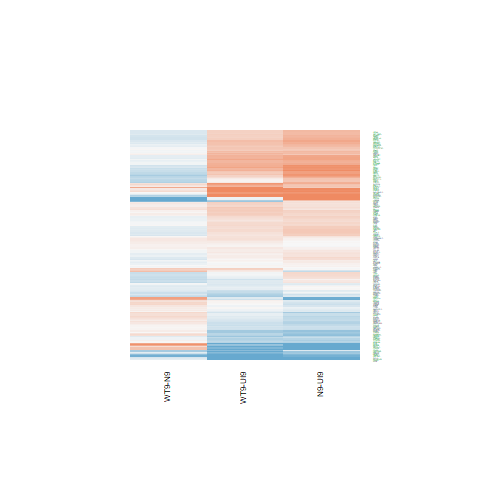

The file beside this chart, header and first rows:
N9-UI9.logFC, N9-UI9.AveExpr, N9-UI9.t, N9-UI9.P.Value, N9-UI9.adj.P.Val, N9-UI9.B, WT9-UI9.logFC, WT9-UI9.AveExpr, WT9-UI9.t, WT9-UI9.P.Value, WT9-UI9.adj.P.Val, WT9-UI9.B, WT9-N9.logFC, WT9-N9.AveExpr, WT9-N9.t, WT9-N9.P.Value, WT9-N9.adj.P.Val, WT9-N9.B
0.4257, 6.064, 3.923, 0.001471, 0.009519, -1.758, 0.3855, 6.064, 3.527, 0.003249, 0.02024, -2.434, -0.04023, 6.064, -0.4018, 0.6938, 0.8901, -6.334
0.1556, 4.739, 1.028, 0.3209, 0.4758, -6.552, 0.1107, 4.739, 0.732, 0.476, 0.6422, -6.697, -0.04494, 4.739, -0.3203, 0.7533, 0.9118, -6.148
0.2722, 6.494, 2.658, 0.01847, 0.06056, -4.306, -0.02025, 6.494, -0.1969, 0.8467, 0.9118, -7.218, -0.2924, 6.494, -3.073, 0.008086, 0.1496, -2.7
0.001762, 5.466, 0.01425, 0.9888, 0.9927, -7.219, -0.01081, 5.466, -0.08709, 0.9318, 0.9621, -7.092, -0.01257, 5.466, -0.1093, 0.9145, 0.9728, -6.313
-0.9837, 2.036, -3.285, 0.00528, 0.02403, -2.274, -1.144, 2.036, -3.779, 0.001959, 0.01422, -1.251, -0.1603, 2.036, -0.5543, 0.588, 0.8418, -5.409
-0.5655, 6.217, -4.965, 0.0001941, 0.002139, 0.2969, -0.5646, 6.217, -4.945, 0.0002017, 0.002999, 0.3642, 0.0008737, 6.217, 0.008197, 0.9936, 0.9984, -6.406
0.3062, 5.035, 2.067, 0.05734, 0.1403, -5.181, 0.2218, 5.035, 1.494, 0.157, 0.307, -5.945, -0.08444, 5.035, -0.6168, 0.547, 0.823, -6.08
-0.6074, 4.549, -4.304, 0.0006929, 0.00554, -0.7369, -0.4284, 4.549, -3.063, 0.008248, 0.03887, -3.097, 0.179, 4.549, 1.35, 0.198, 0.5491, -5.243
-0.8886, -1.02, -1.332, 0.2036, 0.3453, -4.906, -1.795, -1.02, -2.524, 0.024, 0.08218, -3.219, -0.9067, -1.02, -1.37, 0.1917, 0.5422, -4.487
-0.321, 4.593, -2.433, 0.02865, 0.08379, -4.438, -0.286, 4.593, -2.161, 0.04811, 0.1344, -4.804, 0.03507, 4.593, 0.2838, 0.7806, 0.924, -6.121
0.4901, 3.195, 2.212, 0.0437, 0.115, -4.531, 0.7811, 3.195, 3.526, 0.003254, 0.02025, -1.954, 0.291, 3.195, 1.454, 0.1675, 0.5115, -4.922
-0.3905, 3.445, -1.952, 0.07083, 0.1632, -5.013, -0.1448, 3.445, -0.7408, 0.4708, 0.6388, -6.416, 0.2457, 3.445, 1.317, 0.2084, 0.5614, -5.1
0.5856, 7.212, 5.92, 3.40476401665487e-05, 0.000599, 2.005, 0.3449, 7.212, 3.487, 0.003516, 0.02128, -2.608, -0.2407, 7.212, -2.629, 0.01954, 0.2176, -3.571
0.8597, 6.684, 5.577, 6.27414380678066e-05, 0.000916, 1.401, 0.3285, 6.684, 2.113, 0.05264, 0.1429, -5.182, -0.5312, 6.684, -3.724, 0.002187, 0.08269, -1.459
0.6437, 6.371, 6.697, 9.0402052766586e-06, 0.0002333, 3.421, 0.4941, 6.371, 5.107, 0.0001488, 0.00244, 0.6474, -0.1496, 6.371, -1.688, 0.1131, 0.437, -5.103
-0.2636, 5.105, -2.014, 0.06316, 0.1501, -5.246, 0.02447, 5.105, 0.1897, 0.8522, 0.9152, -7.019, 0.2881, 5.105, 2.371, 0.03226, 0.2636, -3.82
0.5396, 6.979, 3.578, 0.002931, 0.01559, -2.527, 0.5848, 6.979, 3.861, 0.001665, 0.01266, -1.844, 0.0452, 6.979, 0.3247, 0.7501, 0.9102, -6.442
-0.7817, 2.51, -3.486, 0.003528, 0.01781, -2.037, -1.487, 2.51, -6.203, 2.07985900476798e-05, 0.0006169, 3.057, -0.7049, 2.51, -3.17, 0.006651, 0.1362, -2.195
-0.38, 3.458, -2.196, 0.04502, 0.1176, -4.579, -0.1661, 3.458, -0.9816, 0.3426, 0.5171, -6.182, 0.2139, 3.458, 1.323, 0.2065, 0.5592, -5.071
0.3817, -0.4198, 0.642, 0.531, 0.671, -5.705, 0.1657, -0.4198, 0.2592, 0.7992, 0.8818, -5.697, -0.216, -0.4198, -0.3865, 0.7048, 0.8946, -5.093
0.1651, 0.02888, 0.3222, 0.7519, 0.839, -5.83, 0.3897, 0.02888, 0.7657, 0.4563, 0.6264, -5.499, 0.2246, 0.02888, 0.4783, 0.6396, 0.8653, -5.064
0.2877, 3.73, 1.692, 0.1122, 0.2265, -5.503, 0.1084, 3.73, 0.6395, 0.5326, 0.6884, -6.555, -0.1792, 3.73, -1.137, 0.2741, 0.6261, -5.378
-0.1787, 4.534, -1.342, 0.2006, 0.342, -6.178, 0.03436, 4.534, 0.2531, 0.8038, 0.8847, -6.906, 0.213, 4.534, 1.725, 0.1061, 0.4239, -4.805
0.4548, 5.194, 3.582, 0.002908, 0.0155, -2.321, 0.03156, 5.194, 0.2439, 0.8108, 0.8892, -7.012, -0.4233, 5.194, -3.585, 0.00289, 0.09397, -1.608
0.00644, 0.6945, 0.01467, 0.9885, 0.9926, -6.064, -0.1095, 0.6945, -0.2503, 0.8059, 0.8863, -5.922, -0.116, 0.6945, -0.2829, 0.7813, 0.9243, -5.237
-0.2313, 3.864, -1.015, 0.3268, 0.4819, -6.328, -0.05845, 3.864, -0.2668, 0.7934, 0.8781, -6.736, 0.1728, 3.864, 0.8157, 0.428, 0.7442, -5.642
0.2744, 4.698, 1.744, 0.1026, 0.2123, -5.627, 0.2017, 4.698, 1.283, 0.2199, 0.3839, -6.147, -0.07269, 4.698, -0.4997, 0.6249, 0.8598, -6.073
0.4297, 6.627, 3.521, 0.003284, 0.01691, -2.606, 0.2643, 6.627, 2.164, 0.0478, 0.1339, -5.083, -0.1654, 6.627, -1.464, 0.1647, 0.5077, -5.417
-0.1409, 3.836, -0.9478, 0.359, 0.5149, -6.449, -0.1632, 3.836, -1.089, 0.2941, 0.4664, -6.182, -0.02228, 3.836, -0.1603, 0.8749, 0.9606, -6.004
0.5172, -1.115, 0.7628, 0.4579, 0.608, -5.299, -0.5146, -1.115, -0.7449, 0.4684, 0.6364, -5.206, -1.032, -1.115, -1.595, 0.1326, 0.4647, -4.349
0.3294, 6.487, 3.468, 0.003653, 0.01826, -2.703, 0.3455, 6.487, 3.631, 0.002637, 0.0175, -2.264, 0.01611, 6.487, 0.1835, 0.857, 0.9545, -6.433
0.06566, 2.117, 0.2493, 0.8066, 0.8781, -6.405, 0.2186, 2.117, 0.84, 0.4147, 0.5886, -5.976, 0.1529, 2.117, 0.6291, 0.5392, 0.8181, -5.411
-0.2921, 6.344, -2.33, 0.0349, 0.09725, -4.882, -0.2411, 6.344, -1.922, 0.07474, 0.1823, -5.465, 0.05099, 6.344, 0.4367, 0.6689, 0.8799, -6.329
0.5384, 6.302, 4.783, 0.0002741, 0.002762, -0.07618, 0.3264, 6.302, 2.892, 0.01161, 0.04947, -3.716, -0.2119, 6.302, -2.037, 0.06055, 0.3425, -4.546
0.198, 2.39, 0.7037, 0.4929, 0.6389, -6.292, 0.2862, 2.39, 1.021, 0.3242, 0.4982, -5.909, 0.08818, 2.39, 0.3406, 0.7383, 0.9079, -5.637
0.03635, 7.136, 0.2542, 0.8029, 0.8761, -7.367, -0.1358, 7.136, -0.949, 0.3584, 0.5327, -6.816, -0.1721, 7.136, -1.294, 0.216, 0.5699, -5.669
0.5477, 6.916, 4.757, 0.0002884, 0.002866, -0.1736, 0.3445, 6.916, 2.984, 0.009649, 0.04334, -3.584, -0.2032, 6.916, -1.907, 0.07675, 0.3762, -4.799
0.6262, 4.246, 4.5, 0.000473, 0.004165, -0.3424, 0.3612, 4.246, 2.578, 0.02158, 0.07646, -3.996, -0.265, 4.246, -2.071, 0.0569, 0.3354, -4.224
0.9307, 4.996, 5.279, 0.000108, 0.001376, 1.043, 0.6564, 4.996, 3.685, 0.002367, 0.01626, -1.963, -0.2742, 4.996, -1.707, 0.1094, 0.4308, -4.901
-0.1337, 7.687, -1.488, 0.1584, 0.2901, -6.332, -0.0557, 7.687, -0.6203, 0.5448, 0.6986, -7.107, 0.078, 7.687, 0.9347, 0.3654, 0.7009, -6.081
0.12, 4.594, 0.8044, 0.4343, 0.5859, -6.681, -0.002659, 4.594, -0.01788, 0.986, 0.9924, -6.901, -0.1227, 4.594, -0.8825, 0.3921, 0.7212, -5.735
-0.02953, 4.183, -0.1775, 0.8616, 0.9155, -6.921, 0.3711, 4.183, 2.268, 0.03928, 0.1172, -4.515, 0.4006, 4.183, 2.617, 0.02002, 0.2194, -3.258
0.3308, 4.991, 2.454, 0.02751, 0.08123, -4.476, 0.2394, 4.991, 1.777, 0.0968, 0.2188, -5.513, -0.09146, 4.991, -0.7343, 0.4746, 0.7728, -5.98
0.8599, 4.935, 6.521, 1.21256740086371e-05, 0.0002827, 3.283, 0.8536, 4.935, 6.458, 1.34712020536903e-05, 0.0004579, 3.26, -0.00628, 4.935, -0.05256, 0.9588, 0.9868, -6.263
-0.1943, 6.354, -1.836, 0.0872, 0.189, -5.725, -0.5081, 6.354, -4.774, 0.0002789, 0.003742, 0.01841, -0.3138, 6.354, -3.168, 0.006678, 0.1362, -2.495
0.5611, 6.783, 3.824, 0.001792, 0.01093, -2.02, 0.4585, 6.783, 3.124, 0.007294, 0.0357, -3.304, -0.1026, 6.783, -0.7571, 0.4613, 0.7649, -6.188
0.5269, 3.874, 3.18, 0.006521, 0.02808, -2.883, 0.4147, 3.874, 2.488, 0.02575, 0.08632, -4.088, -0.1123, 3.874, -0.739, 0.4719, 0.7713, -5.777
0.9751, 7.918, 9.329, 1.81826571860231e-07, 1.32303957815887e-05, 7.39, 0.6434, 7.918, 6.136, 2.33327528811405e-05, 0.0006731, 2.465, -0.3317, 7.918, -3.435, 0.00391, 0.1072, -2.071
0.8977, 0.8449, 2.509, 0.02473, 0.07507, -3.492, 0.8495, 0.8449, 2.328, 0.03507, 0.1079, -3.71, -0.04812, 0.8449, -0.1515, 0.8817, 0.9626, -5.348
1.083, 1.22, 2.424, 0.02912, 0.08487, -3.694, 1.356, 1.22, 3.104, 0.007599, 0.03663, -2.414, 0.2729, 1.22, 0.6996, 0.4954, 0.7875, -5.226
0.1933, -0.008978, 0.4167, 0.6831, 0.7897, -5.842, -0.6092, -0.008978, -1.268, 0.2249, 0.3898, -5.049, -0.8025, -0.008978, -1.799, 0.09306, 0.4009, -4.14
0.5501, 3.782, 2.501, 0.02507, 0.07578, -4.089, 0.5334, 3.782, 2.496, 0.02536, 0.08543, -4.016, -0.01663, 3.782, -0.08253, 0.9354, 0.9801, -5.953
0.09531, 4.679, 0.5812, 0.5701, 0.7023, -6.918, 0.06218, 4.679, 0.3812, 0.7086, 0.8231, -6.904, -0.03313, 4.679, -0.2177, 0.8307, 0.9448, -6.176
-0.2766, 8.389, -2.31, 0.03628, 0.1, -5.046, -0.4863, 8.389, -4.056, 0.00113, 0.009589, -1.519, -0.2097, 8.389, -1.881, 0.08048, 0.3799, -4.902
-0.3805, 3.067, -1.85, 0.08509, 0.1858, -5.1, -0.2885, 3.067, -1.417, 0.1779, 0.3337, -5.621, 0.09204, 3.067, 0.4774, 0.6403, 0.8656, -5.719
0.4728, 4.722, 2.689, 0.01736, 0.05798, -3.964, 0.5932, 4.722, 3.438, 0.003882, 0.02288, -2.411, 0.1204, 4.722, 0.7488, 0.4661, 0.7681, -5.906
0.6277, 1.146, 2.118, 0.05208, 0.1307, -4.241, 0.1328, 1.146, 0.4432, 0.6642, 0.7914, -6.015, -0.4949, 1.146, -1.803, 0.09252, 0.4005, -4.18
-0.137, 8.185, -1.135, 0.275, 0.4261, -6.794, -0.3439, 8.185, -2.85, 0.01263, 0.05234, -3.909, -0.207, 8.185, -1.843, 0.08612, 0.3894, -4.952
0.7151, 6.933, 5.566, 6.39413410392461e-05, 0.0009287, 1.372, 0.5201, 6.933, 4.039, 0.001167, 0.009822, -1.482, -0.195, 6.933, -1.644, 0.122, 0.4487, -5.199
0.7545, 2.59, 3.581, 0.002911, 0.01552, -1.82, 0.3359, 2.59, 1.554, 0.1419, 0.2862, -5.289, -0.4186, 2.59, -2.164, 0.04782, 0.3145, -3.821
... 142 more rows
